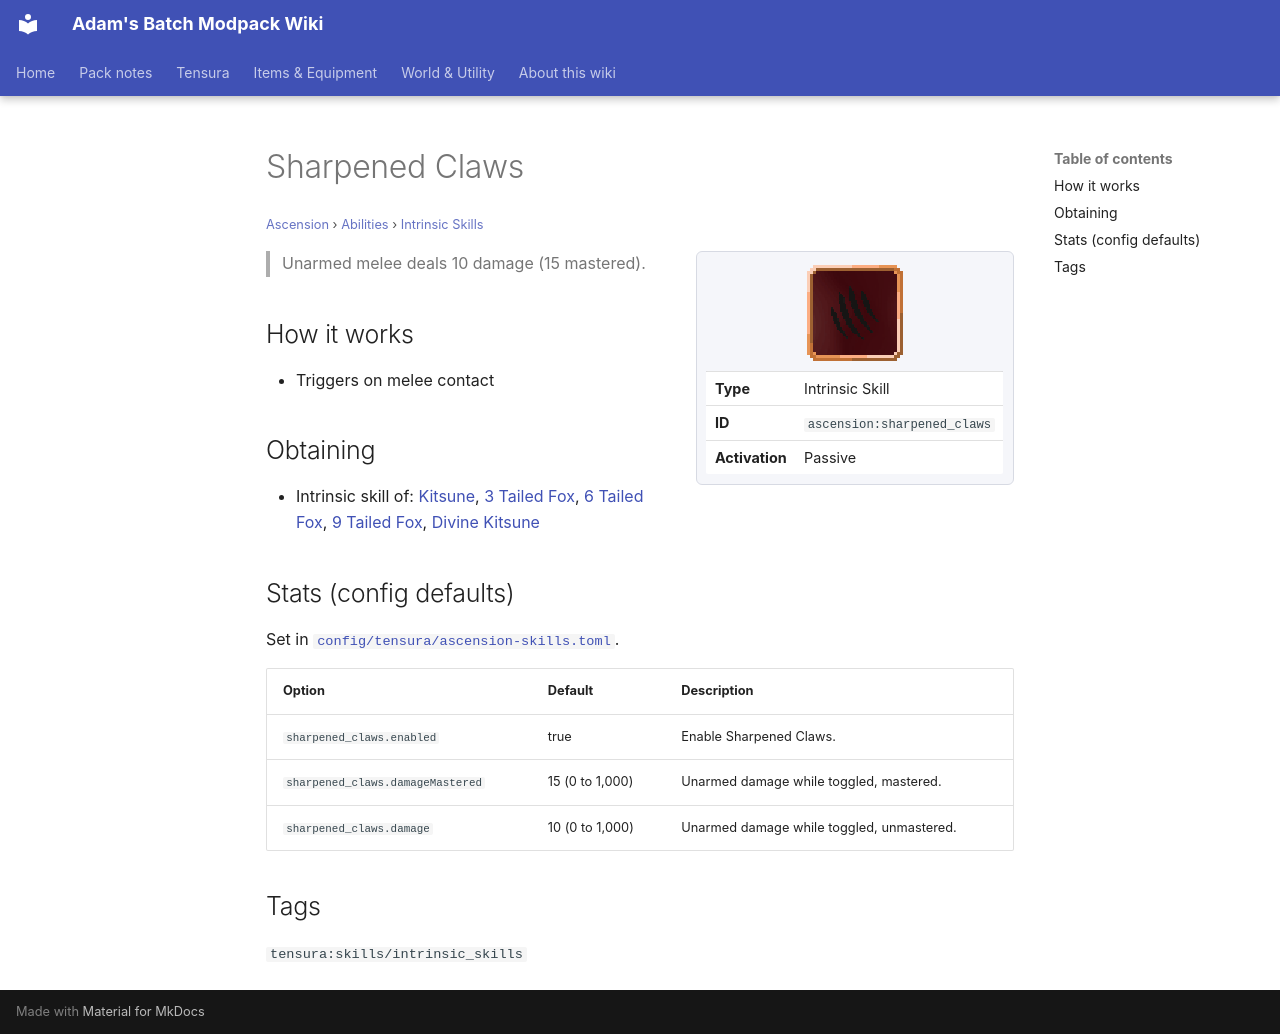

repository: Proteus-Nell/Adams-Batch-MC-Modpack-Wiki · page: ascension/abilities/intrinsic-skills/sharpened-claws/index.html · generator: mkdocs

# Sharpened Claws

<small>[Ascension](../../index.md) &rsaquo; [Abilities](../index.md) &rsaquo; [Intrinsic Skills](index.md)</small>

<div class="infobox" markdown>

![Sharpened Claws](../../../assets/icons/ascension/skill/sharpened_claws.png)

| | |
|---|---|
| **Type** | Intrinsic Skill |
| **ID** | `ascension:sharpened_claws` |
| **Activation** | Passive |

</div>

> Unarmed melee deals 10 damage (15 mastered).

## How it works

- Triggers on melee contact

## Obtaining

- Intrinsic skill of: [Kitsune](../../races/kitsune.md), [3 Tailed Fox](../../races/three-tail-fox.md), [6 Tailed Fox](../../races/six-tail-fox.md), [9 Tailed Fox](../../races/nine-tail-fox.md), [Divine Kitsune](../../races/divine-kitsune.md)

## Stats (config defaults)

Set in [`config/tensura/ascension-skills.toml`](../../configs/config-tensura-ascension-skills.md).

| Option | Default | Description |
|---|---|---|
| `sharpened_claws.enabled` | true | Enable Sharpened Claws. |
| `sharpened_claws.damageMastered` | 15 (0 to 1,000) | Unarmed damage while toggled, mastered. |
| `sharpened_claws.damage` | 10 (0 to 1,000) | Unarmed damage while toggled, unmastered. |

## Tags

`tensura:skills/intrinsic_skills`
